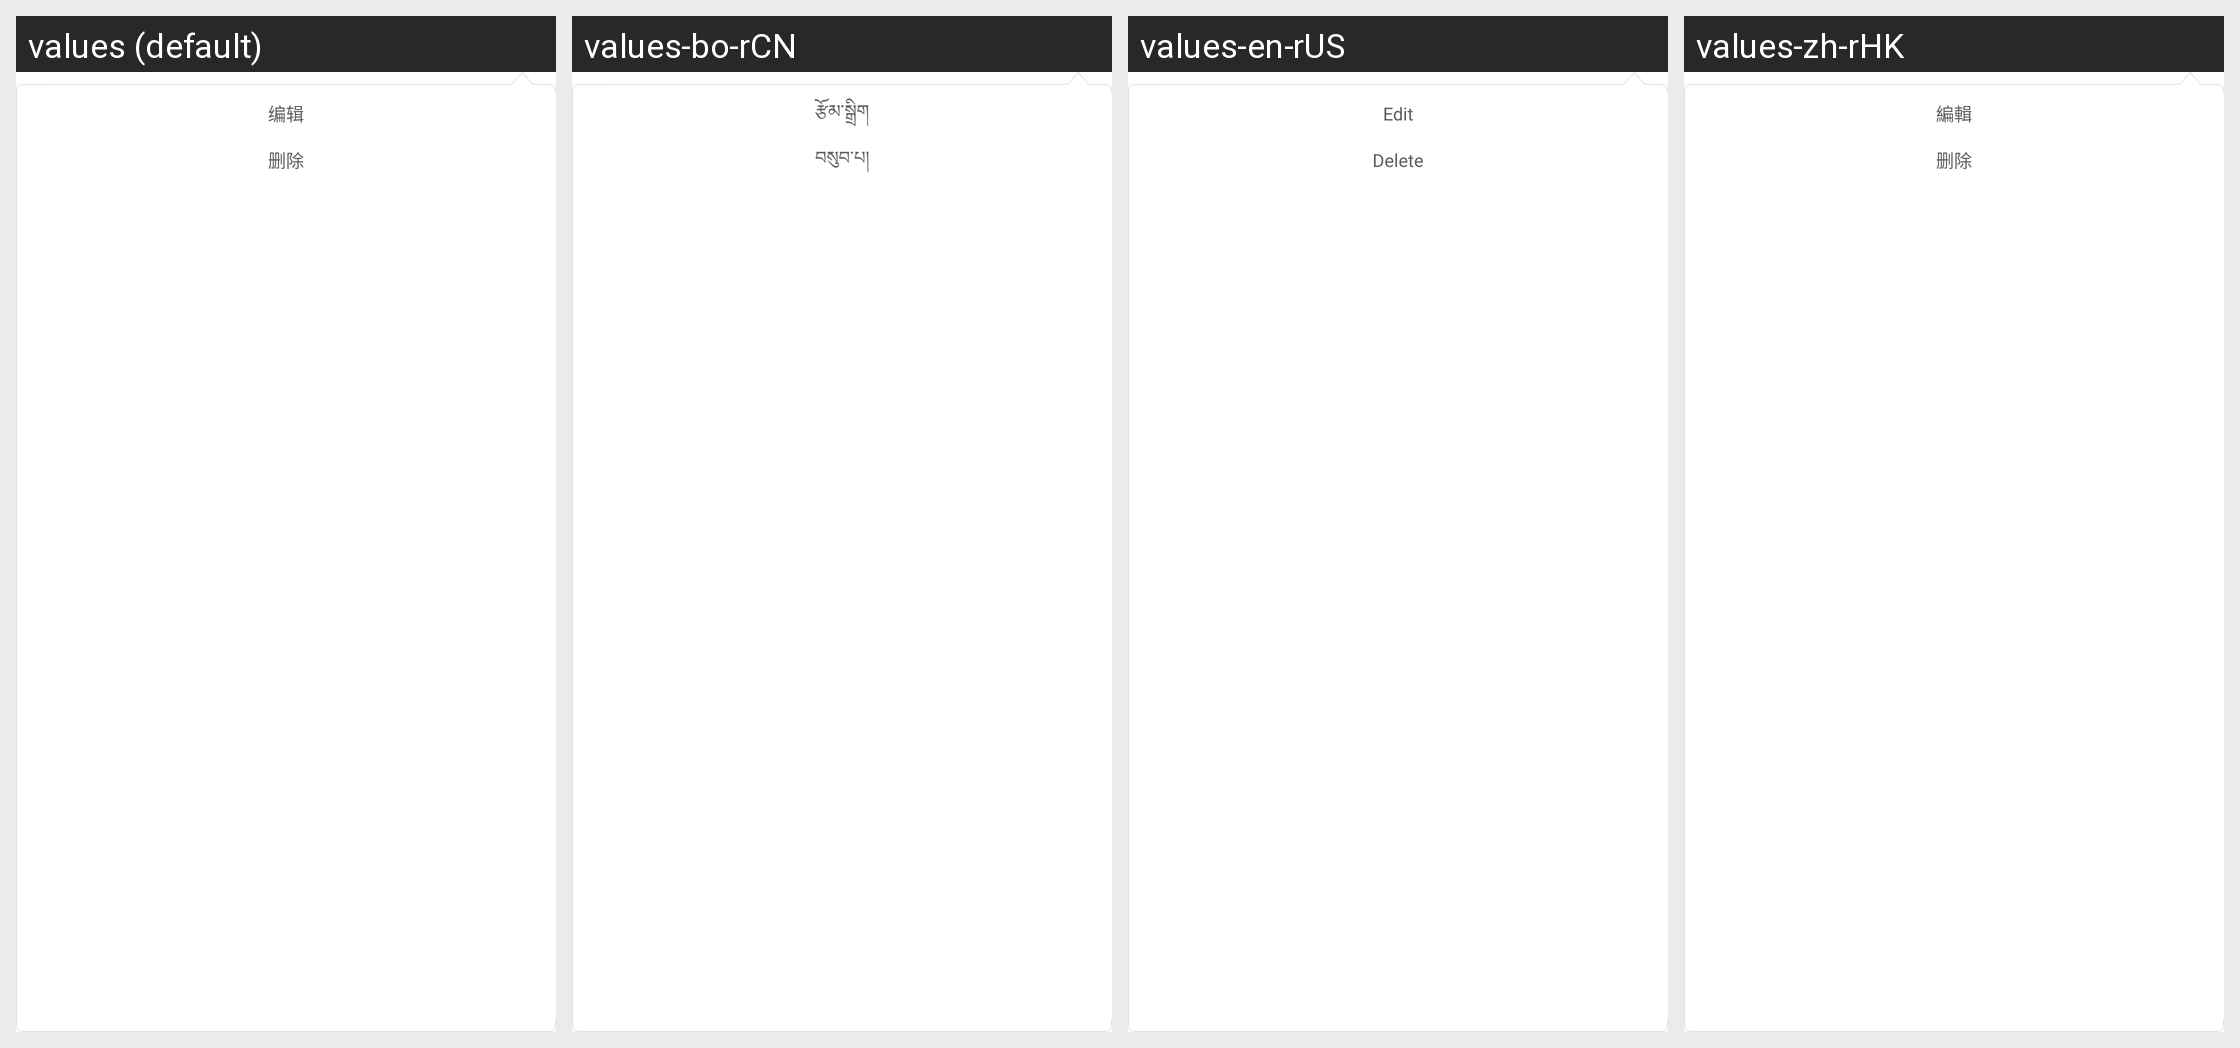

The Android screen above is rendered under several locales of the same app. Produce the string resources it draws, with the default and per-locale values.
Android screen res/layout/dialog_comment_popwindow.xml rendered under 4 locales, left to right: values (default), values-bo-rCN, values-en-rUS, values-zh-rHK. Device: Nexus 5 (rendered at 1080×1920; each locale shown at half size, 540×960, under a caption strip naming it); theme Theme.Light.NoTitleBar.
Other locales in the repository, not shown: values-zh-rTW.
Strings drawn on this screen, with the default value and each locale's value (text and hints the layout hard-codes, and strings that could not be matched under every locale, appear in the picture but are not listed):

comment_edit
  values: 编辑
  values-bo-rCN: རྩོམ་སྒྲིག
  values-en-rUS: Edit
  values-zh-rHK: 編輯

comment_delete
  values: 删除
  values-bo-rCN: བསུབ་པ།
  values-en-rUS: Delete
  values-zh-rHK: 删除
